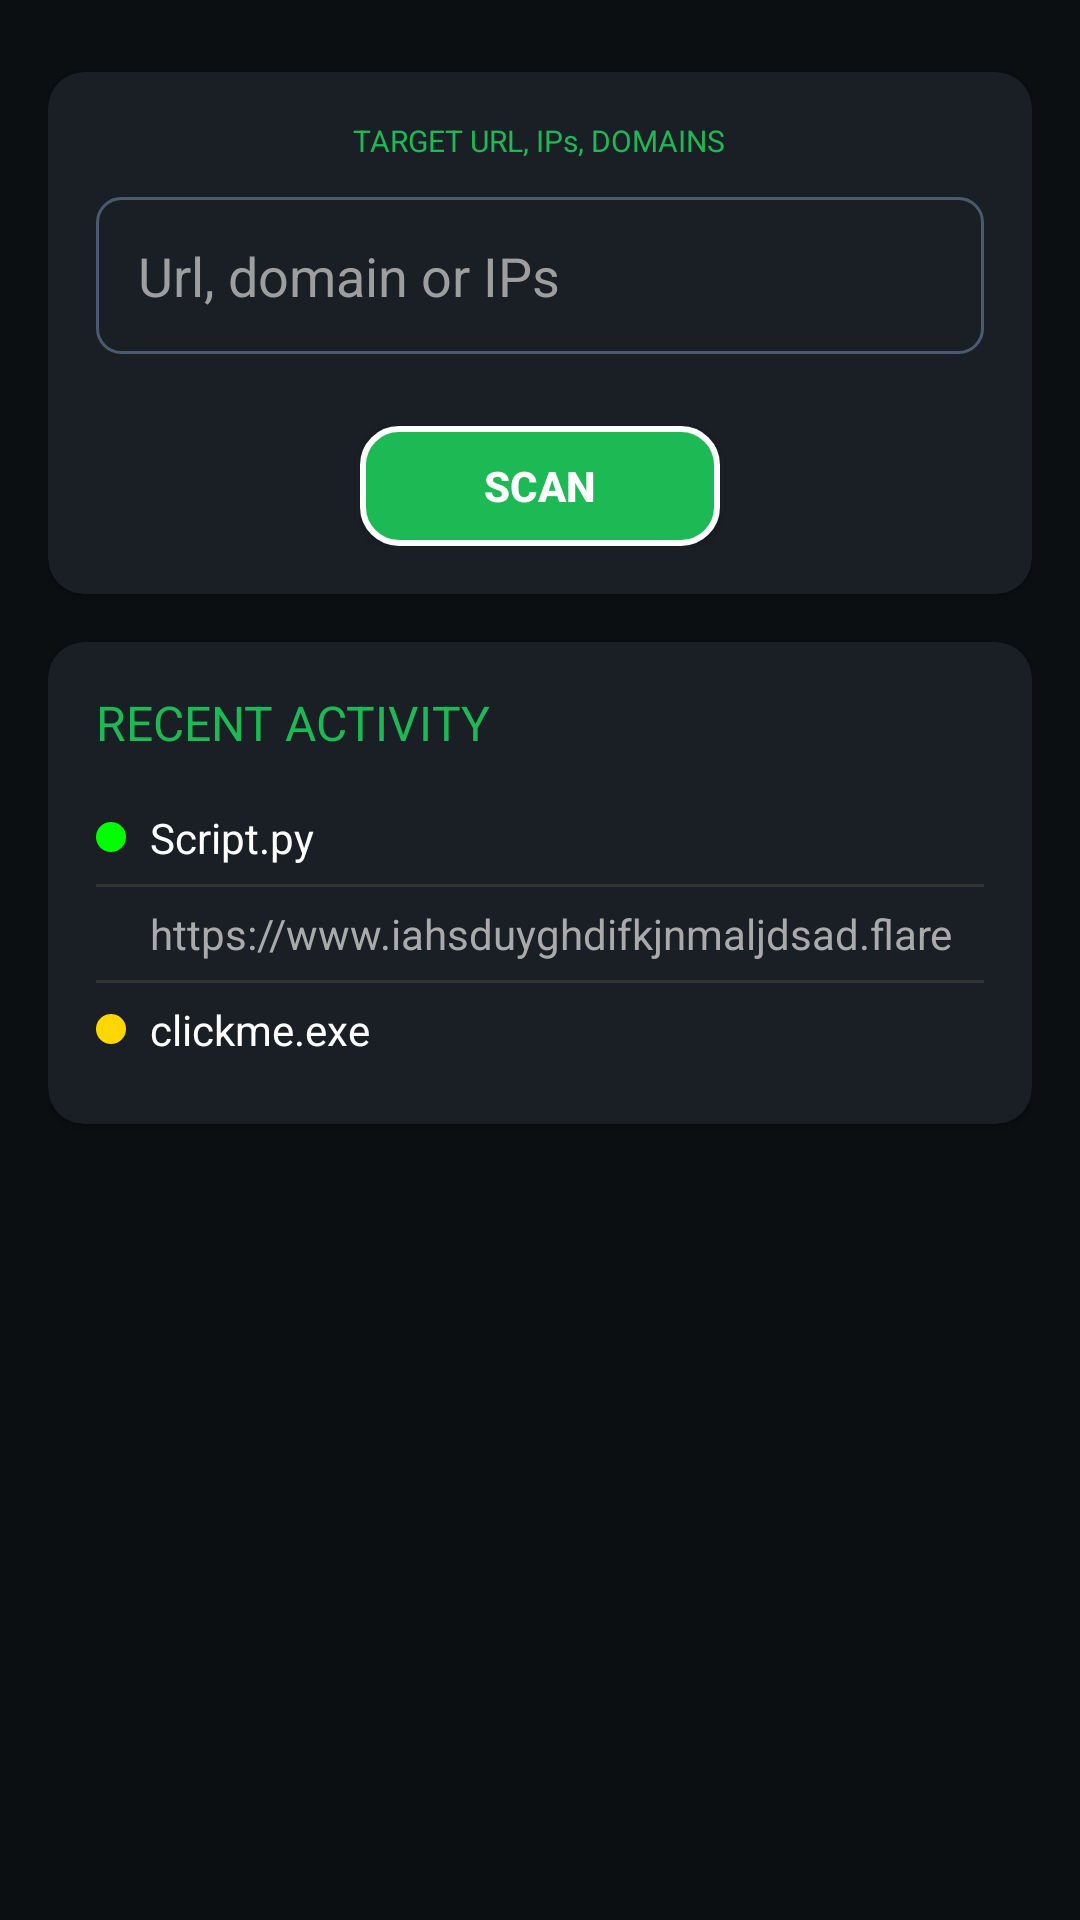

Write the Android layout XML for this screen, with the resource values it uses.
<!-- AndroidManifest.xml: application theme Theme.HadesEyeAnalyzer -->
<!-- res/layout/url_scan_layout.xml -->
<LinearLayout xmlns:android="http://schemas.android.com/apk/res/android"
    xmlns:app="http://schemas.android.com/apk/res-auto"
    android:layout_width="match_parent"
    android:layout_height="match_parent"
    android:orientation="vertical"
    android:background="#0B0F12"
    android:padding="16dp">

    
    <androidx.cardview.widget.CardView
        android:layout_width="match_parent"
        android:layout_height="wrap_content"
        android:layout_marginTop="8dp"
        app:cardBackgroundColor="#1A1F26"
        app:cardCornerRadius="12dp"
        android:elevation="4dp">

        <LinearLayout
            android:layout_width="match_parent"
            android:layout_height="wrap_content"
            android:orientation="vertical"
            android:padding="16dp">

            <TextView
                android:layout_width="wrap_content"
                android:layout_height="wrap_content"
                android:layout_marginBottom="12dp"
                android:text="TARGET URL, IPs, DOMAINS"
                android:layout_gravity="center"
                android:textColor="#1DB954"
                android:textSize="10sp"
                android:textStyle="normal" />

            <EditText
                android:id="@+id/urlInput"
                android:layout_width="match_parent"
                android:layout_height="wrap_content"
                android:hint="Url, domain or IPs"
                android:padding="14dp"
                android:background="@drawable/input_outline"
                android:textColor="#FFFFFF"
                android:textColorHint="#9E9E9E"
                android:layout_marginBottom="12dp" />

            <Button
                android:id="@+id/btnStartScan"
                android:layout_width="120dp"
                android:layout_height="40dp"
                android:layout_gravity="center"
                android:layout_marginTop="12dp"
                android:background="@drawable/green_button"
                android:text="SCAN"
                android:textColor="@android:color/white"
                android:textStyle="bold" />
        </LinearLayout>
    </androidx.cardview.widget.CardView>

    
    <androidx.cardview.widget.CardView
        android:layout_width="match_parent"
        android:layout_height="wrap_content"
        android:layout_marginTop="16dp"
        app:cardBackgroundColor="#1A1F26"
        app:cardCornerRadius="12dp"
        android:elevation="4dp">

        <LinearLayout
            android:layout_width="match_parent"
            android:layout_height="wrap_content"
            android:orientation="vertical"
            android:padding="16dp">

            
            <TextView
                android:layout_width="wrap_content"
                android:layout_height="wrap_content"
                android:text="RECENT ACTIVITY"
                android:textColor="#1DB954"
                android:textSize="16sp"
                android:textStyle="normal"
                android:layout_marginBottom="12dp" />

            
            <LinearLayout
                android:layout_width="match_parent"
                android:layout_height="wrap_content"
                android:orientation="horizontal"
                android:gravity="center_vertical"
                android:paddingVertical="6dp">

                <View
                    android:layout_width="10dp"
                    android:layout_height="10dp"
                    android:background="@drawable/green_circle"
                    android:layout_marginEnd="8dp"/>

                <TextView
                    android:layout_width="wrap_content"
                    android:layout_height="wrap_content"
                    android:text="Script.py"
                    android:textColor="#FFFFFF"
                    android:textSize="14sp"/>
            </LinearLayout>

            <View
                android:layout_width="match_parent"
                android:layout_height="1dp"
                android:background="#333333"/>

            
            <LinearLayout
                android:layout_width="match_parent"
                android:layout_height="wrap_content"
                android:orientation="horizontal"
                android:gravity="center_vertical"
                android:paddingVertical="6dp">

                <View
                    android:layout_width="10dp"
                    android:layout_height="10dp"
                    android:background="@drawable/red_circle"
                    android:layout_marginEnd="8dp"/>

                <TextView
                    android:layout_width="wrap_content"
                    android:layout_height="wrap_content"
                    android:text="https://www.iahsduyghdifkjnmaljdsad.flare"
                    android:textColor="#AAAAAA"
                    android:textSize="14sp"/>
            </LinearLayout>

            <View
                android:layout_width="match_parent"
                android:layout_height="1dp"
                android:background="#333333"/>

            
            <LinearLayout
                android:layout_width="match_parent"
                android:layout_height="wrap_content"
                android:orientation="horizontal"
                android:gravity="center_vertical"
                android:paddingVertical="6dp">

                <View
                    android:layout_width="10dp"
                    android:layout_height="10dp"
                    android:background="@drawable/yellow_circle"
                    android:layout_marginEnd="8dp"/>

                <TextView
                    android:layout_width="wrap_content"
                    android:layout_height="wrap_content"
                    android:text="clickme.exe"
                    android:textColor="#FFFFFF"
                    android:textSize="14sp"/>
            </LinearLayout>
        </LinearLayout>
    </androidx.cardview.widget.CardView>

</LinearLayout>
<!-- resources referenced by this layout -->
<resources>
  <!-- drawable green_button (drawable) -->
  <ripple xmlns:android="http://schemas.android.com/apk/res/android"
      android:color="#189D43"> 
  
      <item>
          <selector>
              
              <item android:state_pressed="true">
                  <shape android:shape="rectangle">
                      <solid android:color="#18A74C"/> 
                      <corners android:radius="12dp"/>
                      <stroke android:width="2dp" android:color="#FFFFFF"/> 
                  </shape>
              </item>
  
              
              <item>
                  <shape android:shape="rectangle">
                      <solid android:color="#1DB954"/> 
                      <corners android:radius="12dp"/>
                      <stroke android:width="2dp" android:color="#FFFFFF"/> 
                  </shape>
              </item>
          </selector>
      </item>
  </ripple>
  <!-- drawable green_circle (drawable) -->
  <shape xmlns:android="http://schemas.android.com/apk/res/android"
      android:shape="oval">
      <solid android:color="#00FF00"/>
  </shape>
  <!-- drawable input_outline (drawable) -->
  <shape xmlns:android="http://schemas.android.com/apk/res/android"
      android:shape="rectangle">
      <solid android:color="@android:color/transparent"/>
      <stroke android:color="#4A5A70" android:width="1dp"/>
      <corners android:radius="8dp"/>
  </shape>
  <!-- drawable yellow_circle (drawable) -->
  <shape xmlns:android="http://schemas.android.com/apk/res/android"
      android:shape="oval">
      <solid android:color="#FFD700"/>
  </shape>
  <style name="Theme.HadesEyeAnalyzer" parent="Base.Theme.HadesEyeAnalyzer" />
  <style name="Base.Theme.HadesEyeAnalyzer" parent="Theme.Design.Light.NoActionBar">
          
          
      </style>
</resources>
